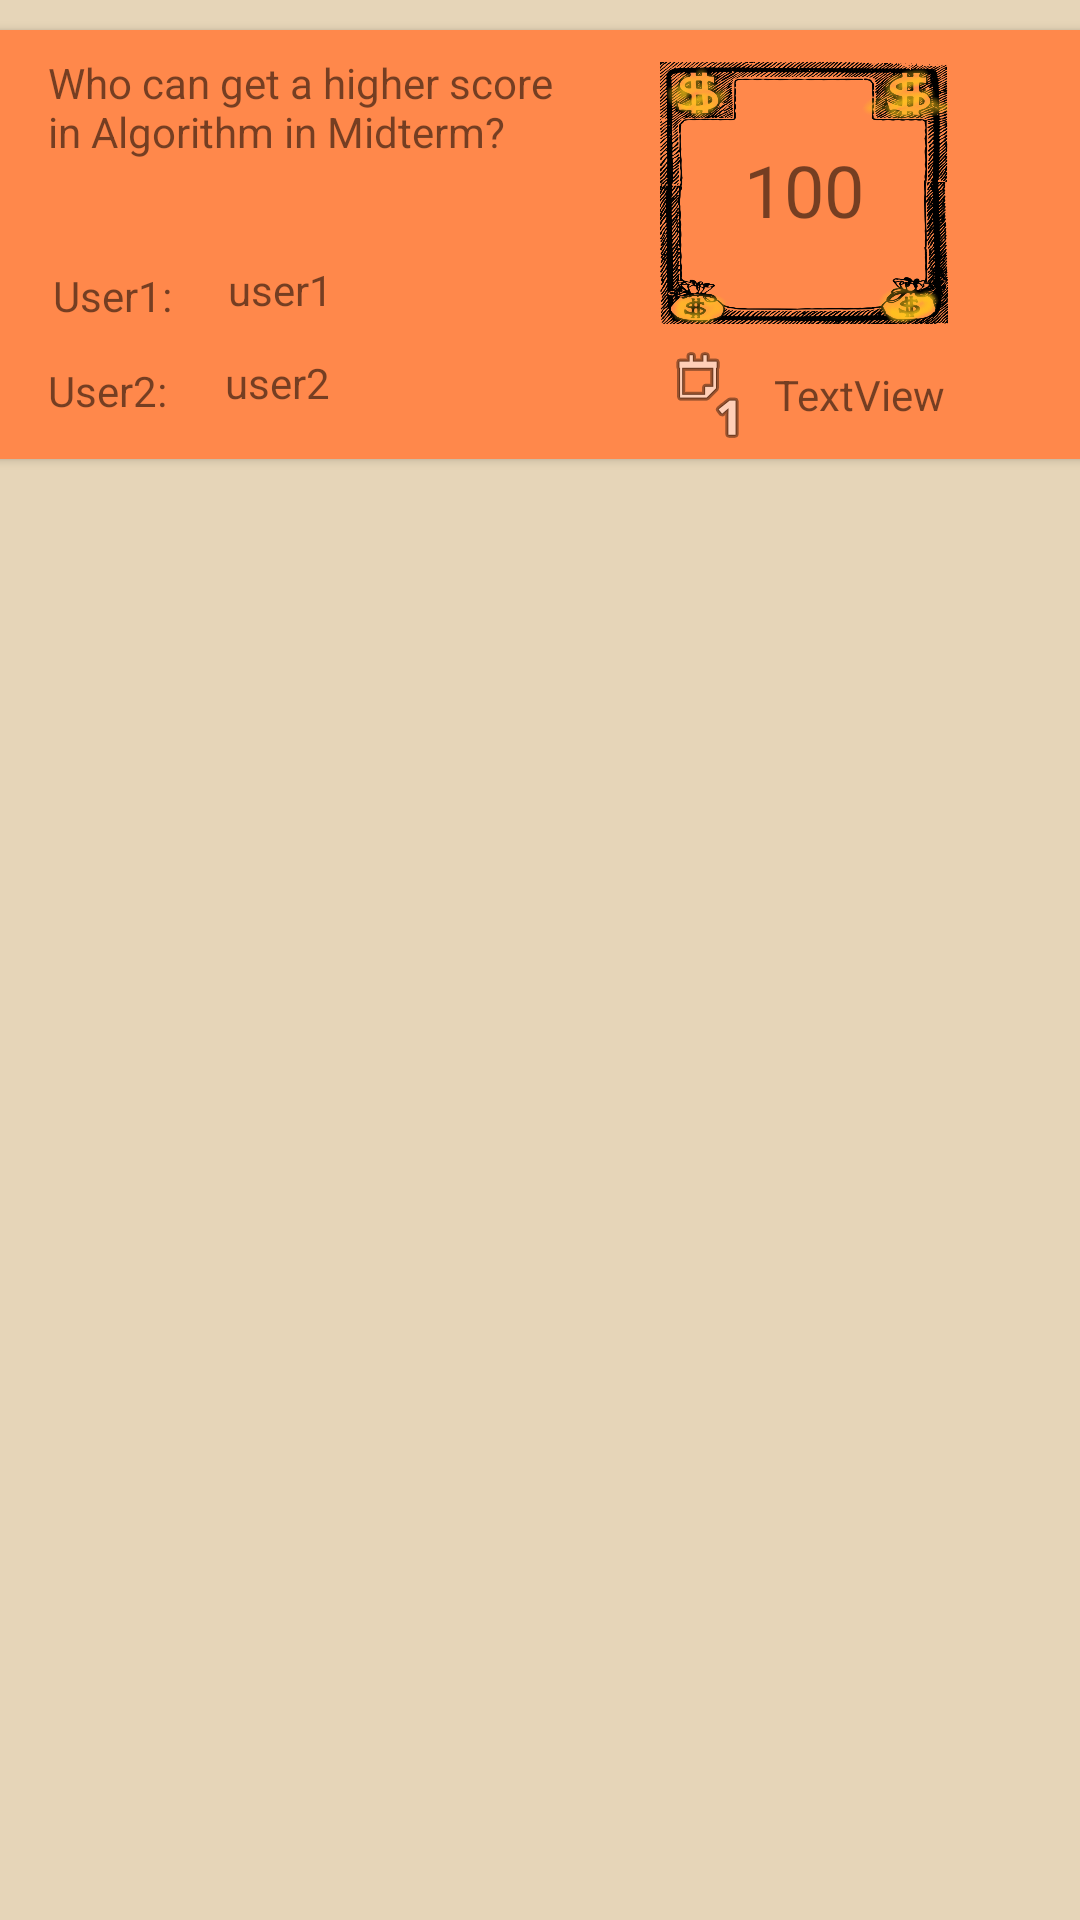

The Android layout XML behind this screen, and the referenced resources:
<!-- AndroidManifest.xml: application theme Theme.AnyBet -->
<!-- res/layout/single_bet_item_homepage.xml -->
<?xml version="1.0" encoding="utf-8"?>
<androidx.constraintlayout.widget.ConstraintLayout xmlns:android="http://schemas.android.com/apk/res/android"
    xmlns:app="http://schemas.android.com/apk/res-auto"
    xmlns:tools="http://schemas.android.com/tools"
    android:id="@+id/singleBetItemConstraint"
    android:layout_width="match_parent"
    android:layout_height="match_parent">

    <androidx.cardview.widget.CardView
        android:id="@+id/cardViewBetHomepage"

        android:layout_width="401dp"
        android:layout_height="143dp"
        android:layout_margin="10dp"
        android:layout_marginStart="8dp"
        android:layout_marginTop="8dp"
        android:layout_marginEnd="8dp"
        android:backgroundTint="@color/lightOrange"
        app:cardCornerRadius="8dp"
        app:layout_constraintEnd_toEndOf="parent"
        app:layout_constraintStart_toStartOf="parent"

        app:layout_constraintTop_toTopOf="parent">

        <androidx.constraintlayout.widget.ConstraintLayout
            android:layout_width="match_parent"
            android:layout_height="match_parent">

            <ImageView
                android:id="@+id/moneyImage"
                android:layout_width="96dp"
                android:layout_height="92dp"
                android:layout_marginStart="240dp"
                android:layout_marginTop="8dp"
                android:layout_marginBottom="8dp"
                android:src="@drawable/money_frame"
                app:layout_constraintBottom_toBottomOf="parent"
                app:layout_constraintStart_toStartOf="parent"
                app:layout_constraintTop_toTopOf="parent"
                app:layout_constraintVertical_bias="0.0"></ImageView>

            <TextView
                android:id="@+id/tvHomeBetTitle"
                android:layout_width="179dp"
                android:layout_height="59dp"
                android:layout_marginStart="36dp"
                android:layout_marginTop="8dp"
                android:text="Who can get a higher score in Algorithm in Midterm? "
                app:layout_constraintStart_toStartOf="parent"
                app:layout_constraintTop_toTopOf="parent" />

            <TextView
                android:id="@+id/tvHomeUser1"
                android:layout_width="81dp"
                android:layout_height="23dp"
                android:layout_marginEnd="52dp"
                android:text="user1"
                app:layout_constraintBottom_toBottomOf="parent"
                app:layout_constraintEnd_toStartOf="@+id/tvHomeAmount"
                app:layout_constraintHorizontal_bias="0.834"
                app:layout_constraintStart_toStartOf="parent"
                app:layout_constraintTop_toTopOf="parent"
                app:layout_constraintVertical_bias="0.641" />

            <TextView
                android:id="@+id/tvHomeUser2"
                android:layout_width="81dp"
                android:layout_height="23dp"
                android:layout_marginEnd="48dp"
                android:text="user2"
                app:layout_constraintBottom_toBottomOf="parent"
                app:layout_constraintEnd_toStartOf="@+id/dateCompleteImage"
                app:layout_constraintStart_toEndOf="@+id/textView10"
                app:layout_constraintTop_toTopOf="parent"
                app:layout_constraintVertical_bias="0.9" />

            <ImageView
                android:id="@+id/dateCompleteImage"
                android:layout_width="wrap_content"
                android:layout_height="wrap_content"
                app:layout_constraintBottom_toBottomOf="parent"
                app:layout_constraintStart_toStartOf="@+id/moneyImage"
                app:layout_constraintTop_toBottomOf="@+id/moneyImage"
                app:srcCompat="@android:drawable/ic_menu_day" />

            <TextView
                android:id="@+id/tvHomeEndTime"
                android:layout_width="wrap_content"
                android:layout_height="wrap_content"
                android:layout_marginStart="5dp"
                android:text="TextView"
                app:layout_constraintBottom_toBottomOf="parent"
                app:layout_constraintEnd_toEndOf="parent"
                app:layout_constraintHorizontal_bias="0.015"
                app:layout_constraintStart_toEndOf="@+id/dateCompleteImage"
                app:layout_constraintTop_toBottomOf="@+id/moneyImage" />

            <TextView
                android:id="@+id/tvHomeAmount"
                android:layout_width="80dp"
                android:layout_height="47dp"
                android:layout_marginEnd="16dp"
                android:text="100"
                android:textAlignment="center"
                android:textSize="24sp"
                app:layout_constraintBottom_toBottomOf="@+id/moneyImage"
                app:layout_constraintEnd_toEndOf="parent"
                app:layout_constraintHorizontal_bias="0.125"
                app:layout_constraintStart_toStartOf="@+id/moneyImage"
                app:layout_constraintTop_toTopOf="@+id/moneyImage"
                app:layout_constraintVertical_bias="0.648" />

            <TextView
                android:id="@+id/textView9"
                android:layout_width="wrap_content"
                android:layout_height="wrap_content"
                android:layout_marginTop="12dp"
                android:text="User1: "
                app:layout_constraintEnd_toStartOf="@+id/tvHomeUser1"
                app:layout_constraintHorizontal_bias="0.711"
                app:layout_constraintStart_toStartOf="parent"
                app:layout_constraintTop_toBottomOf="@+id/tvHomeBetTitle" />

            <TextView
                android:id="@+id/textView10"
                android:layout_width="wrap_content"
                android:layout_height="wrap_content"
                android:layout_marginStart="36dp"
                android:layout_marginTop="11dp"
                android:layout_marginBottom="12dp"
                android:text="User2: "
                app:layout_constraintBottom_toBottomOf="parent"
                app:layout_constraintStart_toStartOf="parent"
                app:layout_constraintTop_toBottomOf="@+id/textView9" />

        </androidx.constraintlayout.widget.ConstraintLayout>


    </androidx.cardview.widget.CardView>

</androidx.constraintlayout.widget.ConstraintLayout>
<!-- resources referenced by this layout -->
<resources>
  <color name="lightOrange">#FF884B</color>
  <!-- drawable money_frame: png bitmap (drawable-v24, 588133 bytes) -->
  <style name="Theme.AnyBet" parent="Theme.MaterialComponents.DayNight.DarkActionBar">
          
          <item name="colorPrimary">@color/orange</item>
          <item name="colorPrimaryVariant">@color/lightOrange</item>
          <item name="colorOnPrimary">@color/gold</item>
          <item name="android:colorBackground">@color/gold</item>
          
          <item name="colorSecondary">@color/purple</item>
          <item name="colorSecondaryVariant">@color/darkPink</item>
          <item name="colorOnSecondary">@color/lightBlack</item>
          
          <item name="android:statusBarColor" tools:targetApi="l">?attr/colorPrimaryVariant</item>
          
      </style>
  <color name="orange">#E45826</color>
  <color name="gold">#E6D5B8</color>
  <color name="purple">#81007F</color>
  <color name="darkPink">#FF7BA9</color>
  <color name="lightBlack">#171717</color>
</resources>
